Photos from the image-classification dataset "data" in the GitHub repository An-Yan-d/which_is_natural. Its 2 classes are: natural, artificial.

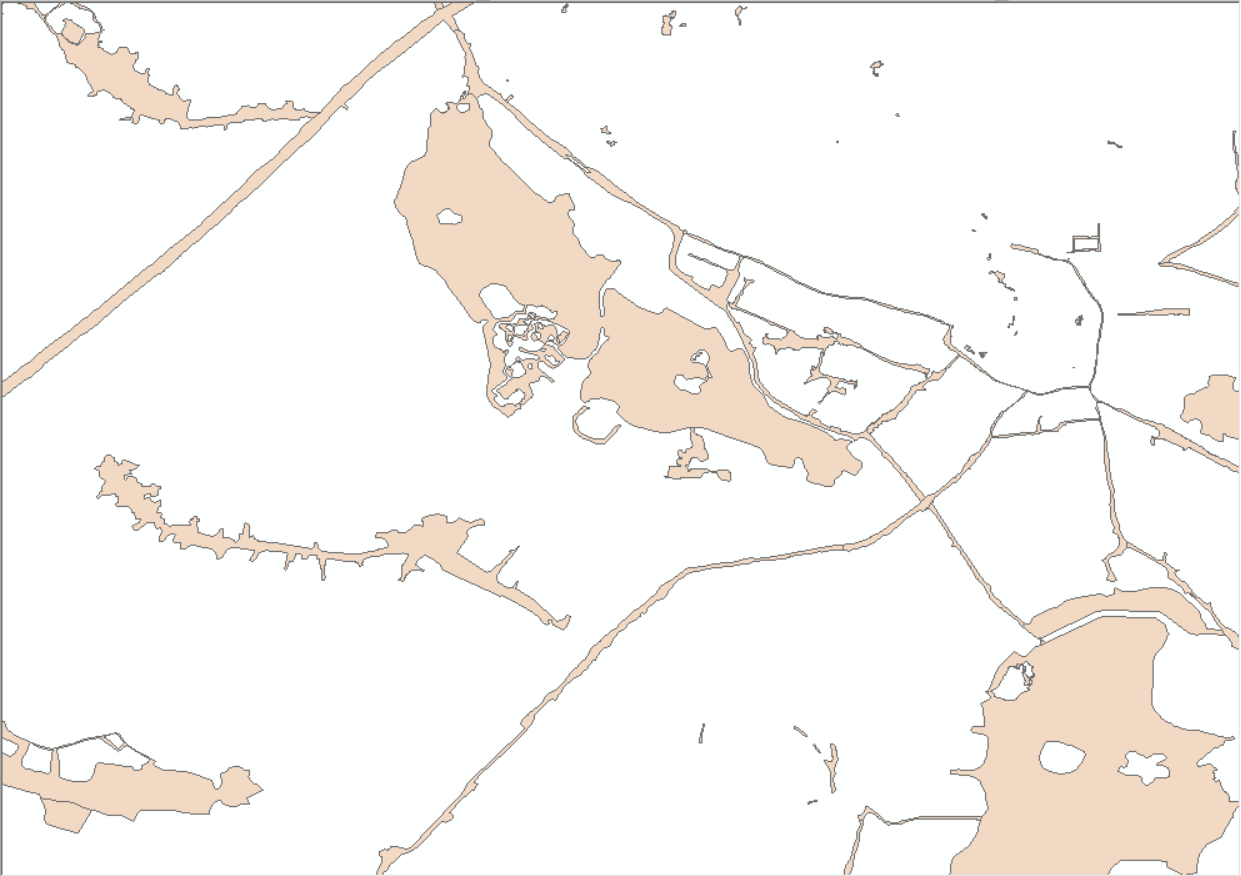
Label: artificial

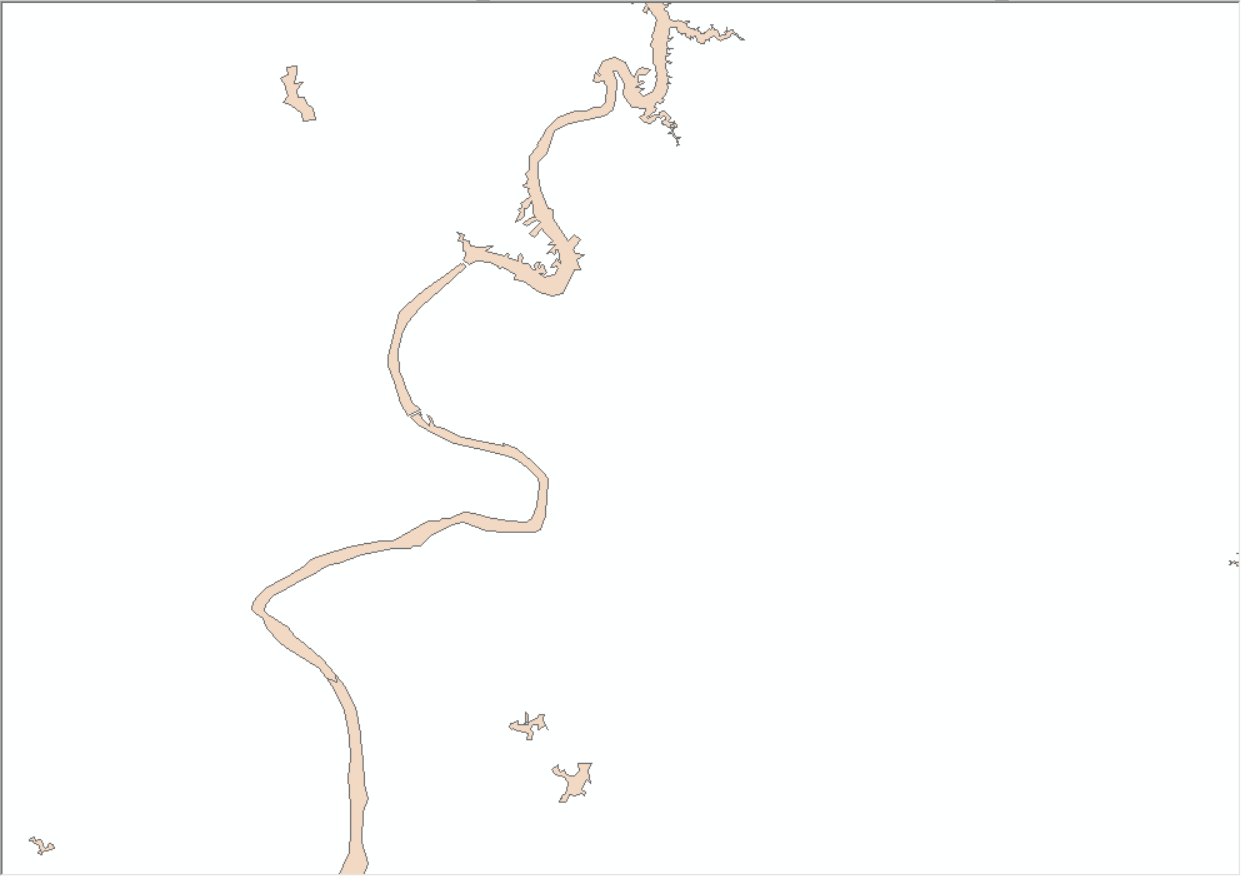
Label: natural

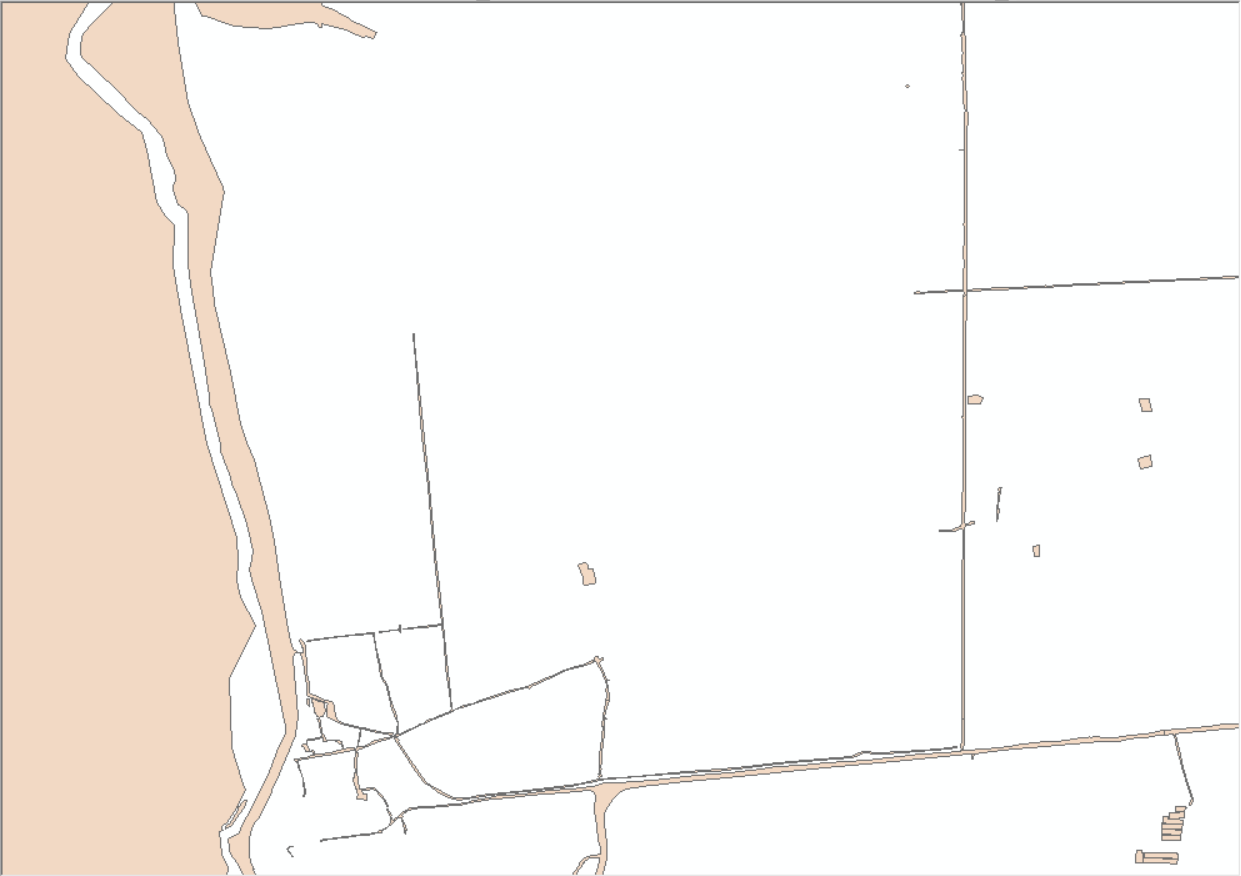
Label: artificial

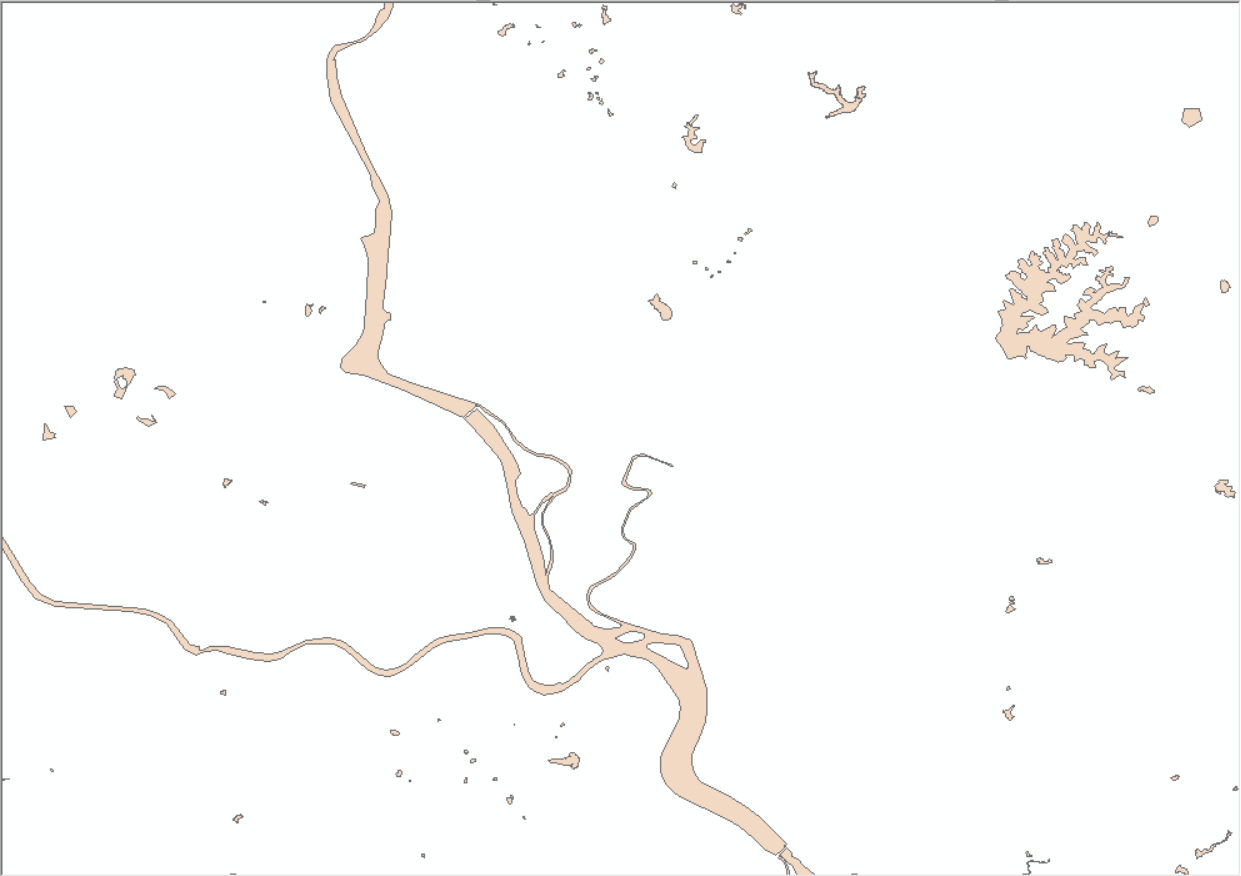
Label: natural

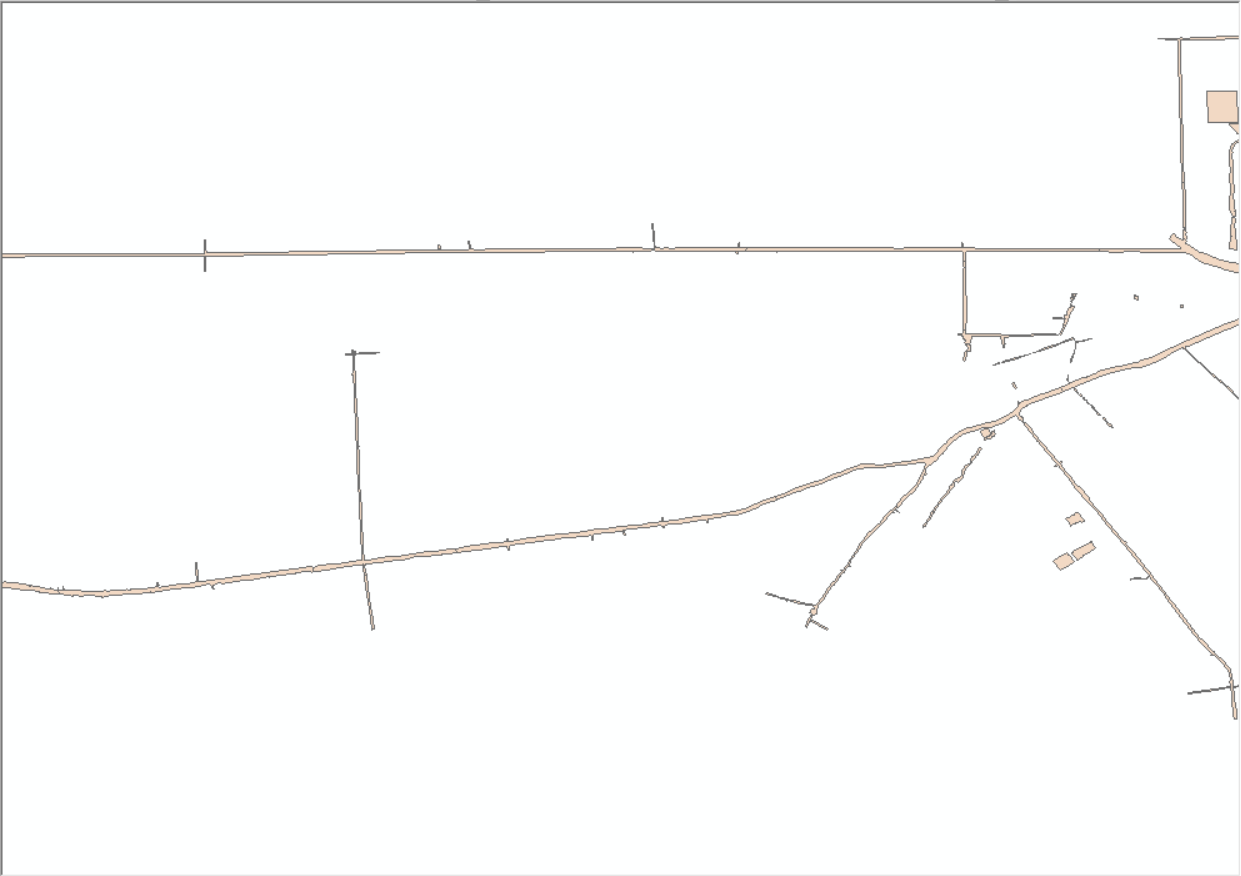
Label: artificial

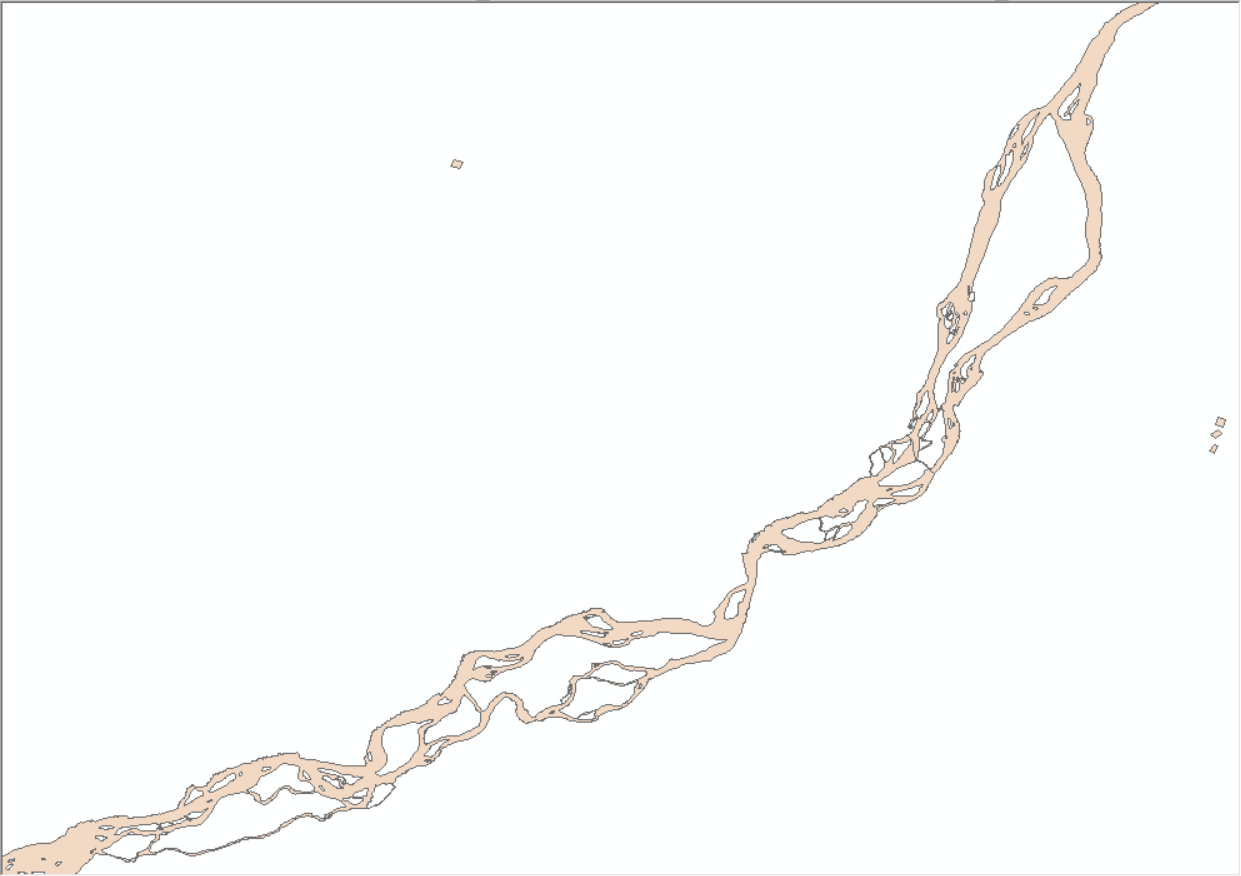
Label: natural
